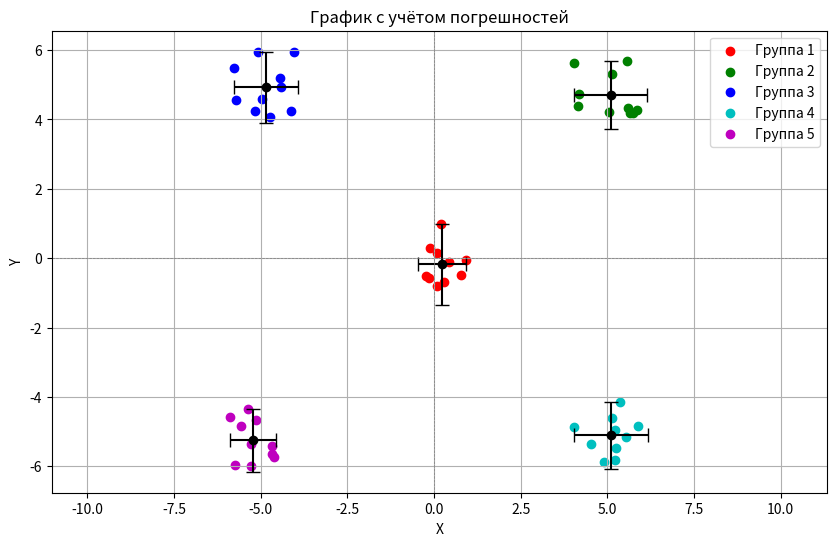

Reproduce this figure in Python.
import numpy as np
import matplotlib.pyplot as plt

num_groups = 5
points_per_group = 10
central_points = np.array([[0, 0], [5, 5], [-5, 5], [5, -5], [-5, -5]])

np.random.seed(0)
deviations_x = np.random.uniform(-1, 1, (num_groups, points_per_group))
deviations_y = np.random.uniform(-1, 1, (num_groups, points_per_group))

groups = []
for i in range(num_groups):
    group = central_points[i] + np.vstack((deviations_x[i], deviations_y[i])).T
    groups.append(group)

mean_points = []
max_deviations = []

for group in groups:
    mean_point = np.mean(group, axis=0)
    max_deviation = np.max(np.abs(group - mean_point), axis=0)
    mean_points.append(mean_point)
    max_deviations.append(max_deviation)

mean_points = np.array(mean_points)
max_deviations = np.array(max_deviations)

plt.figure(figsize=(10, 6))

colors = ['r', 'g', 'b', 'c', 'm']
for i, group in enumerate(groups):
    plt.scatter(group[:, 0], group[:, 1], color=colors[i], label=f'Группа {i + 1}')
    plt.errorbar(mean_points[i, 0], mean_points[i, 1],
                 xerr=max_deviations[i, 0], yerr=max_deviations[i, 1],
                 fmt='o', color='black', capsize=5)

plt.title('График с учётом погрешностей')
plt.xlabel('X')
plt.ylabel('Y')
plt.axhline(0, color='grey', lw=0.5, ls='--')
plt.axvline(0, color='grey', lw=0.5, ls='--')
plt.legend()
plt.grid()
plt.axis('equal')

plt.show()